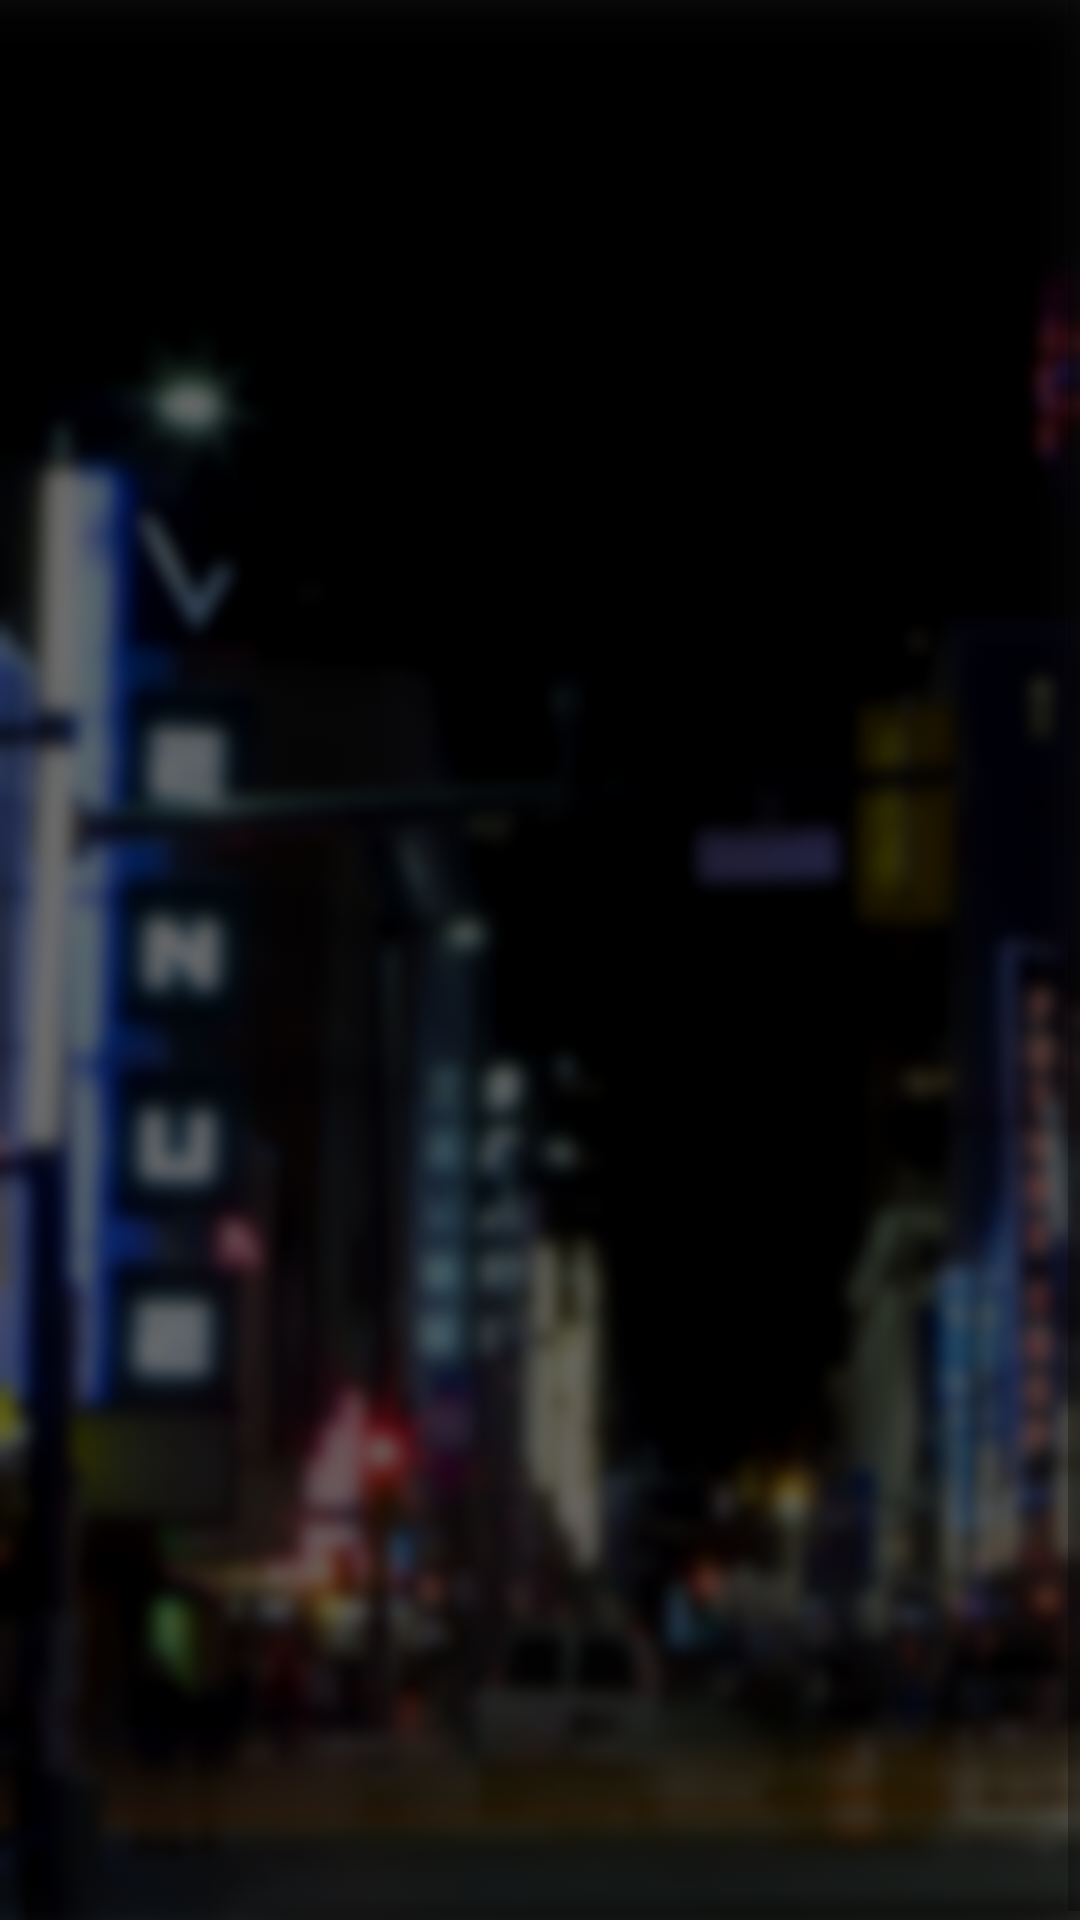

This screen was rendered from an Android layout file. Write that file and the resources it references.
<!-- AndroidManifest.xml: application theme AppTheme -->
<!-- res/layout/activity_reference.xml -->
<LinearLayout xmlns:android="http://schemas.android.com/apk/res/android"
    xmlns:tools="http://schemas.android.com/tools" android:layout_width="match_parent"
    android:layout_height="match_parent"
    tools:context="com.demsmobile.vanpedia.ReferenceActivity">

    <ScrollView xmlns:android="http://schemas.android.com/apk/res/android"
        xmlns:tools="http://schemas.android.com/tools"
        android:layout_width="fill_parent"
        android:layout_height="fill_parent"
        android:fillViewport="true">

        <RelativeLayout
            android:layout_width="fill_parent"
            android:layout_height="fill_parent"
            android:background="@drawable/granville"
            android:backgroundTint="#90000000"
            android:backgroundTintMode="src_over">

            <TextView
                android:layout_width="fill_parent"
                android:layout_height="fill_parent"
                android:layout_weight="1.0"
                android:paddingTop="30dp"
                android:gravity="center"
                android:textColor="#ffffff"
                android:id="@+id/txtImages"
                android:paddingLeft="20dp"
                android:paddingRight="20dp"
                android:layout_alignParentBottom="true"
                android:layout_centerHorizontal="true" />


        </RelativeLayout>
    </ScrollView>

</LinearLayout>
<!-- resources referenced by this layout -->
<resources>
  <!-- drawable granville: png bitmap (drawable, 358290 bytes) -->
  <style name="AppTheme" parent="Theme.AppCompat.Light.DarkActionBar">
          
      </style>
</resources>
